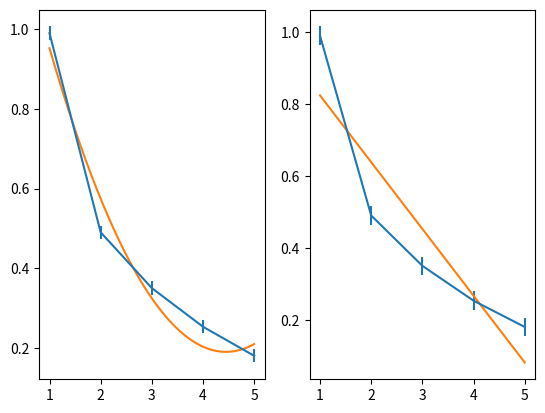

This figure's Python source:
import numpy as np
import matplotlib.pyplot as plt
x = [1, 2, 3, 4, 5]
y = [0.99, 0.49, 0.35, 0.253, 0.18]
p, v = np.polyfit(x, y, deg=2, cov=True)
d, f = np.polyfit(x, y, deg=1, cov=True)
a= np.arange(1, 5.01, 0.01)
sp = plt.subplot(121)
plt.errorbar(x, y, xerr=max(v[0, 0], v[1, 0], v[2, 0]), yerr=max(v[0, 1], v[1, 1], v[2, 1]))
m=np.poly1d(p)
plt.plot(a, m(a))
sp = plt.subplot(122)
plt.errorbar(x, y, xerr=max(f[0,0], f[1, 0]), yerr=max(f[1,1], f[0,1]))
r=np.poly1d(d)
plt.plot(a, r(a))
plt.show()
